pico-8 play session: hold → + tap 🅾, after a click and taps of 🅾, ❎, 🅾+❎, 🅾 in the second before t = 0

[t = 1 s] hold → ~1s, tap 🅾 ~2×
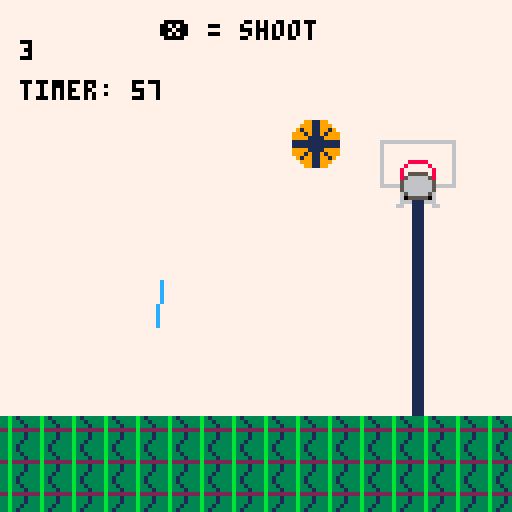
[t = 6 s] hold → ~6s, tap 🅾 ~10×
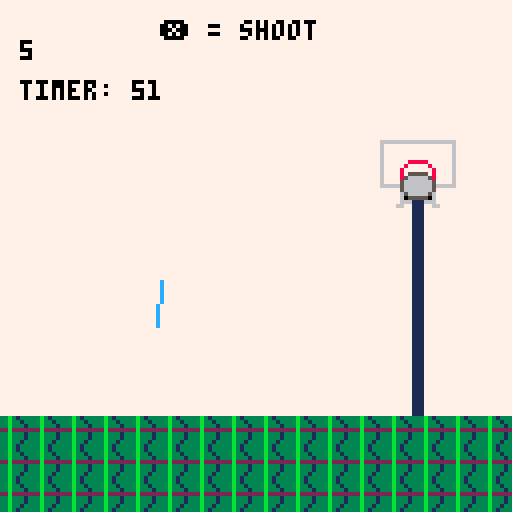
[t = 8 s] hold → ~8s, tap 🅾 ~14×
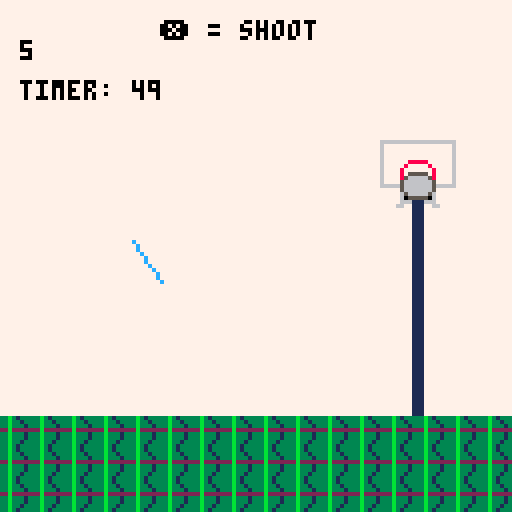

pico-8 cartridge
version 43
__lua__
--😐▒▒▒▒▒▒▒▒▒▒▒▒▒▒▒😐
--▒------------------------------▒
--▒----basketball von toprak ----▒
--▒------------------------------▒
--😐▒▒▒▒▒▒▒▒▒▒▒▒▒▒▒😐
gamestate = 0
score = 0
b = 0
bx = 90
by = 40
xbb=0
ybb=0
timer = 60
timespeed = 0.02
function _draw()
 ss_menu()
	cls()
	map()
 print(score,5,10,0)
 print("timer: " .. flr(timer), 5, 20)
 if gamestate == 0 then 
		print("❎ = shoot", 40, 5, 0)
	end
	if gamestate == 1 then
	camera(500,0)
	end
	if gamestate == 1 then
	print("your score is " .. score, 530,60,7)
	end
	if gamestate == 1 then
	print("press ❎ to try again!",520,100,12)
	end
	if gamestate == 1 and score == 0
	then spr(133,555,70) print("try again",540,30,8)
	elseif gamestate == 1 and score <= 9
	then spr(134,555,70) print("good try but try again",515,30,9)
	elseif gamestate == 1 and score >= 10
	then spr(135,555,70) print("you win!",545,30,12)
	end
	if gamestate == 1 and btnp(❎)
	then gamestate = 0 score = 0 timer = 60 camera(0)
	end
	timerr()
	angle1()
	fire_shot1()
 upd_shot()
	drw_shot()
end

function timerr()
 if timer ~= 0 then
timer -= timespeed
end
 if timer <= 0 then
gamestate = 1
end
end

function fire_shot1()
	if btnp(4) then 
		fire_shot()
	end
end

function angle1()
	if not btnp(❎)then 
		angle += 0.02
	else 
		fire_shot()
		angle = angle
		sfx(1)
	end
end
function _update60()
 if (mget(flr(xbb)/8,flr(ybb)/8)==21)
  then xbb=0 score +=1 sfx(2) end
   if (mget(flr(xbb)/8,flr(ybb)/8)==22)
  then xbb=0 score +=1 sfx(2) end
   if (mget(flr(xbb)/8,flr(ybb)/8)==37)
  then xbb=0 score+=1 sfx(2) end
   if (mget(flr(xbb)/8,flr(ybb)/8)==38)
  then xbb=0 score+=1 sfx(2) end 
end

-->8
angle = 0.9
power = 1
cannon_x = 40
cannon_y = 70
gravity = 0.3
shots = {}
x = cannon_x
y = cannon_y
function fire_shot()
 local muzzle_len = 10
 local muzzle_x = cannon_x + cos(angle) * muzzle_len
 local muzzle_y = cannon_y - sin(angle) * muzzle_len
 local speed = power * 5

 add(shots, {
  x = muzzle_x,
  y = muzzle_y,
  vx = cos(angle) * speed,
  vy = -sin(angle) * speed
 })
end

function upd_shot()
-- alle projektile bewegen
 for i=#shots,1,-1 do
  local s = shots[i]
  s.x += s.vx
  s.y += s.vy
  s.vy += gravity
  -- loeschen, wenn ausserhalb des screens
  if s.x < 0 or s.x > 127 or s.y > 127 then
   deli(shots, i)
  end
    xbb=s.x
  ybb=s.y
 end
end

function drw_shot()
	local barrel_len = 12
 local bx = cannon_x + cos(angle) * barrel_len
 local by = cannon_y - sin(angle) * barrel_len
 line(cannon_x, cannon_y, bx, by, 12)
 -- alle projektile zeichnen
 for s in all(shots) do
  spr(b,s.x-8,s.y,2,2)
 end
 
end
-->8
-- multi-cart helper
function ss_menu()
 if (btn(4) and btnp(5))
 or (btn(5) and btnp(4)) then
  load("surviving_sandwehen.p8")
 end
end
__gfx__
00000000000000000000000000000000777777777777777777777777777777777777777777777777777777777777777700000000000000000000000000000000
00000000000000000000000000000000777777777777777777777777777777777777777777777777777777777777777700000000000000000000000000000000
00000991199000000000066116600000777777777777777777777777777777777777777777777777777777777777777700000000000000000000000000000000
00009991199900000000666116660000777777766666666666666666667777777777777777777777777777777777777700000000000000000000000000000000
00091991199190000006166116616000777777767777777777777777767777777777777777777777777777777777777700000000000000000000000000000000
00999191191999000066616116166600777777767777777777777777767777777777777777777777777777777777777700000000000000000000000000000000
00999911119999000066661111666600777777767777777777777777767777777777777777777777777777777777777700000000000000000000000000000000
00111111111111000011111111111100777777767777777777777777767777777777777777777777777777777777777700000000000000000000000000000000
00111111111111000011111111111100777777767777778888877777767777777777777777777777777777777777777700000000000000000000000000000000
00999911119999000066661111666600777777767777787777787777767777777777777777777777777777777777777700000000000000000000000000000000
00999191191999000066616116166600777777767777877777778777767777777777777777777777777777777777777700000000000000000000000000000000
00091991199190000006166116616000777777767777875555578777767777777777777777777777777777777777777700000000000000000000000000000000
00009991199900000000666116660000777777767777856666658777767777777777777777777777777777777777777700000000000000000000000000000000
00000991199000000000066116600000777777767777566666665777767777777777777777777777777777777777777700000000000000000000000000000000
00000000000000000000000000000000777777766666566666665666667777777777777777777777777777777777777700000000000000000000000000000000
00000000000000000000000000000000777777777777566666665777777777777777777777777777777777777777777700000000000000000000000000000000
00000000000000000000000000000000777777777777656666656777777777777777777777777777777777777777777700000000000000000000000000000000
00000000000000000000000000000000777777777777605555506777777777777777777777777777777777777777777700000000000000000000000000000000
00000000000000000000000000000000777777777777666111666777777777777777777777777777777777777777777700000000000000000000000000000000
00000000000000000000000000000000777777777776677111776677777777777777777777777777777777777777777700000000000000000000000000000000
00000000000000000000000000000000777777777777777111777777777777777777777777777777777777777777777700000000000000000000000000000000
00000000000000000000000000000000777777777777777111777777777777777777777777777777777777777777777700000000000000000000000000000000
00000000000000000000000000000000777777777777777111777777777777777777777777777777777777777777777700000000000000000000000000000000
00000000000000000000000000000000777777777777777111777777777777777777777777777777777777777777777700000000000000000000000000000000
00000000000000000000000000000000777777777777777111777777777777777777777777777777777777777777777700000000000000000000000000000000
00000000000000000000000000000000777777777777777111777777777777777777777777777777777777777777777700000000000000000000000000000000
00000000000000000000000000000000777777777777777111777777777777777777777777777777777777777777777700000000000000000000000000000000
00000000000000000000000000000000777777777777777111777777777777777777777777777777777777777777777700000000000000000000000000000000
00000000000000000000000000000000777777777777777111777777777777777777777777777777777777777777777700000000000000000000000000000000
00000000000000000000000000000000777777777777777111777777777777777777777777777777777777777777777700000000000000000000000000000000
00000000000000000000000000000000777777777777777111777777777777777777777777777777777777777777777700000000000000000000000000000000
00000000000000000000000000000000777777777777777111777777777777777777777777777777777777777777777700000000000000000000000000000000
00000000000000000000000000000000777777777777777111777777777777777777777777777777777777777777777700000000000000000000000000000000
00000000000000000000000000000000777777777777777111777777777777777777777777777777777777777777777700000000000000000000000000000000
00000000000000000000000000000000777777777777777111777777777777777777777777777777777777777777777700000000000000000000000000000000
00000000000000000000000000000000777777777777777111777777777777777777777777777777777777777777777700000000000000000000000000000000
00000000000000000000000000000000777777777777777111777777777777777777777777777777777777777777777700000000000000000000000000000000
00000000000000000000000000000000777777777777777111777777777777777777777777777777777777777777777700000000000000000000000000000000
00000000000000000000000000000000777777777777777111777777777777777777777777777777777777777777777700000000000000000000000000000000
00000000000000000000000000000000777777777777777111777777777777777777777777777777777777777777777700000000000000000000000000000000
00000000000000000000000000000000777777777777777111777777777777777777777777777777777777777777777700000000000000000000000000000000
00000000000000000000000000000000777777777777777111777777777777777777777777777777777777777777777700000000000000000000000000000000
00000000000000000000000000000000777777777777777111777777777777777777777777777777777777777777777700000000000000000000000000000000
00000000000000000000000000000000777777777777777111777777777777777777777777777777777777777777777700000000000000000000000000000000
00000000000000000000000000000000777777777777777111777777777777777777777777777777777777777777777700000000000000000000000000000000
00000000000000000000000000000000777777777777777111777777777777777777777777777777777777777777777700000000000000000000000000000000
00000000000000000000000000000000777777777777777111777777777777777777777777777777777777777777777700000000000000000000000000000000
00000000000000000000000000000000777777777777777111777777777777777777777777777777777777777777777700000000000000000000000000000000
00000000000000000000000000000000777777777777777111777777777777777777777777777777777777777777777700000000000000000000000000000000
00000000000000000000000000000000777777777777777111777777777777777777777777777777777777777777777700000000000000000000000000000000
00000000000000000000000000000000777777777777777111777777777777777777777777777777777777777777777700000000000000000000000000000000
00000000000000000000000000000000777777777777777111777777777777777777777777777777777777777777777700000000000000000000000000000000
00000000000000000000000000000000777777777777777111777777777777777777777777777777777777777777777700000000000000000000000000000000
00000000000000000000000000000000777777777777777111777777777777777777777777777777777777777777777700000000000000000000000000000000
00000000000000000000000000000000777777777777777111777777777777777777777777777777777777777777777700000000000000000000000000000000
00000000000000000000000000000000777777777777777111777777777777777777777777777777777777777777777700000000000000000000000000000000
00000000000000000000000000000000777777777777777111777777777777777777777777777777777777777777777700000000000000000000000000000000
00000000000000000000000000000000777777777777777111777777777777777777777777777777777777777777777700000000000000000000000000000000
00000000000000000000000000000000777777777777777111777777777777777777777777777777777777777777777700000000000000000000000000000000
00000000000000000000000000000000777777777777777111777777777777777777777777777777777777777777777700000000000000000000000000000000
00000000000000000000000000000000777777777777777111777777777777777777777777777777777777777777777700000000000000000000000000000000
00000000000000000000000000000000777777777777777111777777777777777777777777777777777777777777777700000000000000000000000000000000
00000000000000000000000000000000777777777777777111777777777777777777777777777777777777777777777700000000000000000000000000000000
00000000000000000000000000000000777777777777777111777777777777777777777777777777777777777777777700000000000000000000000000000000
7777777733b313330008000077777771117777770000000000000000000000000000000000000000000000000000000000000000000000000000000000000000
7777777733b3313300008000777777711177777700aaaa0000aaaa0000aaaa000000000000000000000000000000000000000000000000000000000000000000
7777777733b333130000080077777771117777770a0aa0a00a0aa0a00a0aa0a00000000000000000000000000000000000000000000000000000000000000000
7777777722b222228888888077777771117777770aaaaaa00aaaaaa00aaaaaa00000000000000000000000000000000000000000000000000000000000000000
7777777733b333130000080077777771117777770aa00aa00aaaaaa00a0aa0a00000000000000000000000000000000000000000000000000000000000000000
7777777733b333130000800077777771117777770a0aa0a00a0000a00aa00aa00000000000000000000000000000000000000000000000000000000000000000
7777777733b3313300080000777777711177777700aaaa0000aaaa0000aaaa000000000000000000000000000000000000000000000000000000000000000000
7777777733b313330000000077777771117777770000000000000000000000000000000000000000000000000000000000000000000000000000000000000000
__map__
8080808080808080808080808080808080808080808080808080808080808080808080808080808080808080808080808080808080808080800000000000000000000000000000000000000000000000000000000000000000000000000000000000000000000000000000000000000000000000000000000000000000000000
8080808080808080808080808080808080808080808080808080808080808080808080808080808080808080808080808080808080808080800000000000000000000000000000000000000000000000000000000000000000000000000000000000000000000000000000000000000000000000000000000000000000000000
8080808080808080808080808080808080808080808080808080808080808080808080808080808080808080808080808080808080808080800000000000000000000000000000000000000000000000000000000000000000000000000000000000000000000000000000000000000000000000000000000000000000000000
8080808080808080808080808080808080808080808080808080808080808080808080808080808080808080808080808080808080808080800000000000000000000000000000000000000000000000000000000000000000000000000000000000000000000000000000000000000000000000000000000000000000000000
80808080808080808080800405060708090a0b0b808080808080808080808080808080808080808080808080808080808080808080808080800000000000000000000000000000000000000000000000000000000000000000000000000000000000000000000000000000000000000000000000000000000000000000000000
80808080808080808080801415161718191a1b1b808080808080808080808080808080808080808080808080808080808080808080808080800000000000000000000000000000000000000000000000000000000000000000000000000000000000000000000000000000000000000000000000000000000000000000000000
80808080808080808080802425262728292a2b2b808080808080808080808080808080808080808080808080808080808080808080808080800000000000000000000000000000000000000000000000000000000000000000000000000000000000000000000000000000000000000000000000000000000000000000000000
80808080808080808080803435363738393a3b3b808080808080808080808080808080808080808080808080808080808080808080808080800000000000000000000000000000000000000000000000000000000000000000000000000000000000000000000000000000000000000000000000000000000000000000000000
80808080808080808080804445464748494a4b4b808080808080808080808080808080808080808080808080808080808080808080808080800000000000000000000000000000000000000000000000000000000000000000000000000000000000000000000000000000000000000000000000000000000000000000000000
80808080808080805480805455565758595a5b5b808080808080808080808080808080808080808080808080808080808080808080808080800000000000000000000000000000000000000000000000000000000000000000000000000000000000000000000000000000000000000000000000000000000000000000000000
80808080808080806480806465666768696a6b6b808080808080808080808080808080808080808080808080808080808080808080808080800000000000000000000000000000000000000000000000000000000000000000000000000000000000000000000000000000000000000000000000000000000000000000000000
80808080808080808080807475767778797a7b7b808080808080808080808080808080808080808080808080808080808080808080808080800000000000000000000000000000000000000000000000000000000000000000000000000000000000000000000000000000000000000000000000000000000000000000000000
8080808080808080808080808384808080808080808080808080808080808080808080808080808080808080808080808080808080808080800000000000000000000000000000000000000000000000000000000000000000000000000000000000000000000000000000000000000000000000000000000000000000000000
8181818181818181818181818181818181818181818181818181818181818181818181818181818181818181818181818181818181818181810000000000000000000000000000000000000000000000000000000000000000000000000000000000000000000000000000000000000000000000000000000000000000000000
8181818181818181818181818181818181818181818181818181818181818181818080808080808080808080808080808080808080808080800000000000000000000000000000000000000000000000000000000000000000000000000000000000000000000000000000000000000000000000000000000000000000000000
8181818181818181818181818181818181818181818181818181151681818181818080808080808080808080808080808080808080808080800000000000000000000000000000000000000000000000000000000000000000000000000000000000000000000000000000000000000000000000000000000000000000000000
8181818181818181818181818181818181818181818181818181252681818181818080808080808080808080808080808080808080808080800000000000000000000000000000000000000000000000000000000000000000000000000000000000000000000000000000000000000000000000000000000000000000000000
8181818181818181818181818181818181818181818181818181818181818181818080808080808080808080808080808080808080808080800000000000000000000000000000000000000000000000000000000000000000000000000000000000000000000000000000000000000000000000000000000000000000000000
8181818181818181818181818181818181818181818181818181818181818181818080808080808080808080808080808080808080808080800000000000000000000000000000000000000000000000000000000000000000000000000000000000000000000000000000000000000000000000000000000000000000000000
8181818181818181818181818181818181818181818181818181818181818181818080808080808080808080808080808080808080808080800000000000000000000000000000000000000000000000000000000000000000000000000000000000000000000000000000000000000000000000000000000000000000000000
8080808080808080808080808080808080808080808080808080808080808080808080808080808080808080808080808080808080808080800000000000000000000000000000000000000000000000000000000000000000000000000000000000000000000000000000000000000000000000000000000000000000000000
8080808080808080808080808080808080808080808080808080808080808080808080808080808080808080808080808080808080808080800000000000000000000000000000000000000000000000000000000000000000000000000000000000000000000000000000000000000000000000000000000000000000000000
8080808080808080808080808080808080808080808080808080808080808080808080808080808080808080808080808080808080808080800000000000000000000000000000000000000000000000000000000000000000000000000000000000000000000000000000000000000000000000000000000000000000000000
8080808080808080808080808080808080808080808080808080808080808080808080808080808080808080808080808080808080808080800000000000000000000000000000000000000000000000000000000000000000000000000000000000000000000000000000000000000000000000000000000000000000000000
8080808080808080808080808080808080808080808080808080808080808080808080808080808080808080808080808080808080808080800000000000000000000000000000000000000000000000000000000000000000000000000000000000000000000000000000000000000000000000000000000000000000000000
8080808080808080808080808080808080808080808080808080808080808080808080808080808080808080808080808080808080808080800000000000000000000000000000000000000000000000000000000000000000000000000000000000000000000000000000000000000000000000000000000000000000000000
8080808080808080808080808080808080808080808080808080808080808080808080808080808080808080808080808080808080808080800000000000000000000000000000000000000000000000000000000000000000000000000000000000000000000000000000000000000000000000000000000000000000000000
8080808080808080808080808080808080808080808080808080808080808080808080808080808080808080808080808080808080808080800000000000000000000000000000000000000000000000000000000000000000000000000000000000000000000000000000000000000000000000000000000000000000000000
8080808080808080808080808080808080808080808080808080808080808080808080808080808080808080808080808080808080808080800000000000000000000000000000000000000000000000000000000000000000000000000000000000000000000000000000000000000000000000000000000000000000000000
8181818181818181818080808080808080808080808080808080808080808080808080808080808080808080808080808080808080808080800000000000000000000000000000000000000000000000000000000000000000000000000000000000000000000000000000000000000000000000000000000000000000000000
8181818181818181818080808080808080808080808080808080808080808080808080808080808080808080808080808080808080808080800000000000000000000000000000000000000000000000000000000000000000000000000000000000000000000000000000000000000000000000000000000000000000000000
8181818181818181818080808080808080808080808080808080808080808080808080808080808080808080808080808080808080808080800000000000000000000000000000000000000000000000000000000000000000000000000000000000000000000000000000000000000000000000000000000000000000000000
